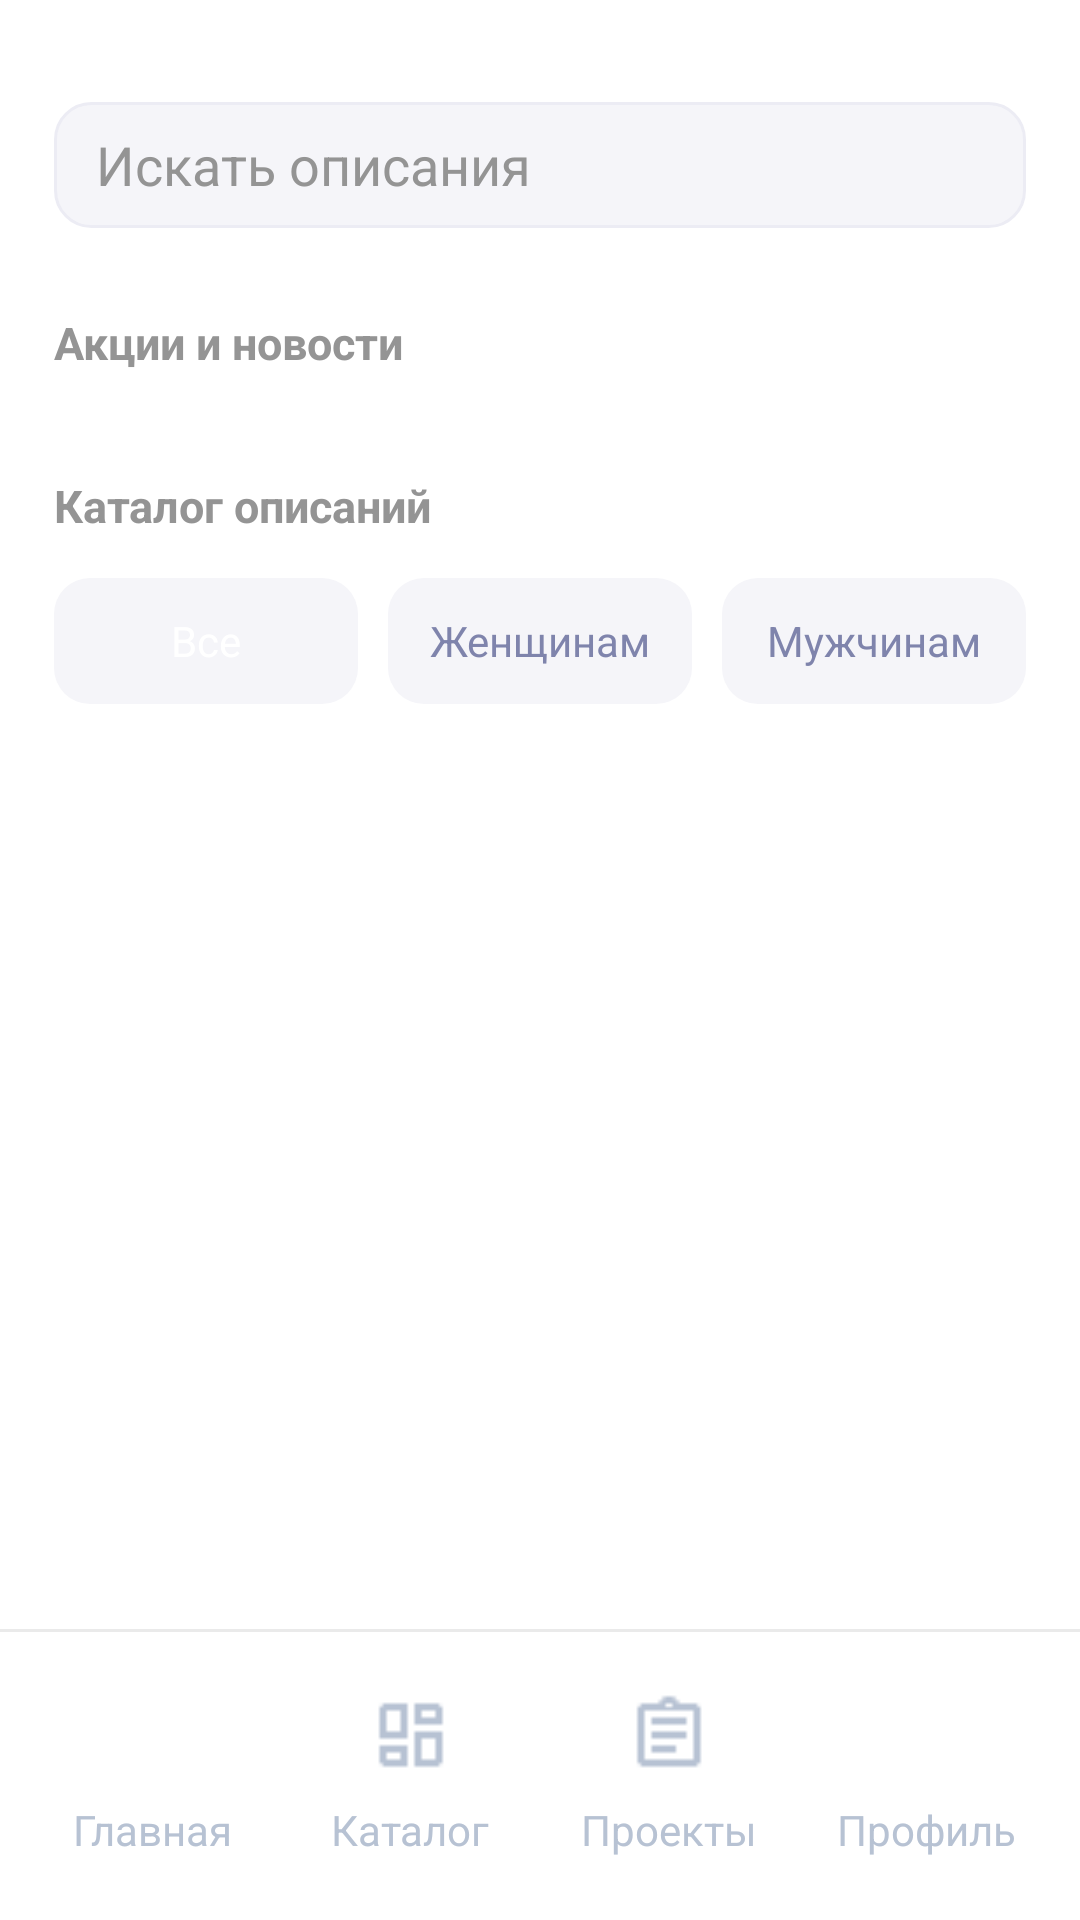

This screen was rendered from an Android layout file. Write that file and the resources it references.
<!-- AndroidManifest.xml: application theme Theme.SmartLabActivity -->
<!-- res/layout/activity_page_analise.xml -->
<?xml version="1.0" encoding="utf-8"?>
<androidx.constraintlayout.widget.ConstraintLayout xmlns:android="http://schemas.android.com/apk/res/android"
    xmlns:app="http://schemas.android.com/apk/res-auto"
    xmlns:tools="http://schemas.android.com/tools"
    android:id="@+id/activity_page_analise"
    android:layout_width="match_parent"
    android:layout_height="match_parent"
    android:background="@color/white"
    tools:context=".PageAnaliseActivity">

    <androidx.core.widget.NestedScrollView
        android:id="@+id/homeScroll"
        android:layout_width="0dp"
        android:layout_height="0dp"
        android:fillViewport="true"
        app:layout_constraintBottom_toTopOf="@id/navDivider"
        app:layout_constraintEnd_toEndOf="parent"
        app:layout_constraintStart_toStartOf="parent"
        app:layout_constraintTop_toTopOf="parent">

        <LinearLayout
            android:layout_width="match_parent"
            android:layout_height="wrap_content"
            android:orientation="vertical"
            android:paddingStart="18dp"
            android:paddingTop="34dp"
            android:paddingEnd="18dp"
            android:paddingBottom="24dp">

            <EditText
                android:id="@+id/etHomeSearch"
                android:layout_width="match_parent"
                android:layout_height="42dp"
                android:background="@drawable/catalog_search_background"
                android:hint="Искать описания"
                android:paddingStart="14dp"
                android:paddingEnd="14dp"
                android:textColor="@color/black"
                android:textColorHint="@color/gray" />

            <TextView
                android:layout_width="wrap_content"
                android:layout_height="wrap_content"
                android:layout_marginTop="28dp"
                android:text="Акции и новости"
                android:textColor="@color/gray"
                android:textSize="15sp"
                android:textStyle="bold" />

            <HorizontalScrollView
                android:layout_width="match_parent"
                android:layout_height="wrap_content"
                android:layout_marginTop="12dp"
                android:scrollbars="none">

                <LinearLayout
                    android:id="@+id/promoContainer"
                    android:layout_width="wrap_content"
                    android:layout_height="wrap_content"
                    android:orientation="horizontal" />
            </HorizontalScrollView>

            <TextView
                android:layout_width="wrap_content"
                android:layout_height="wrap_content"
                android:layout_marginTop="22dp"
                android:text="Каталог описаний"
                android:textColor="@color/gray"
                android:textSize="15sp"
                android:textStyle="bold" />

            <LinearLayout
                android:layout_width="match_parent"
                android:layout_height="wrap_content"
                android:layout_marginTop="14dp"
                android:orientation="horizontal">

                <TextView
                    android:id="@+id/chipHomeAll"
                    android:layout_width="0dp"
                    android:layout_height="42dp"
                    android:layout_weight="1"
                    android:background="@drawable/catalog_chip_background"
                    android:gravity="center"
                    android:text="Все"
                    android:textColor="@color/white"
                    android:textSize="14sp" />

                <TextView
                    android:id="@+id/chipHomeWomen"
                    android:layout_width="0dp"
                    android:layout_height="42dp"
                    android:layout_marginStart="10dp"
                    android:layout_weight="1"
                    android:background="@drawable/catalog_chip_background"
                    android:gravity="center"
                    android:text="Женщинам"
                    android:textColor="#7F84AC"
                    android:textSize="14sp" />

                <TextView
                    android:id="@+id/chipHomeMen"
                    android:layout_width="0dp"
                    android:layout_height="42dp"
                    android:layout_marginStart="10dp"
                    android:layout_weight="1"
                    android:background="@drawable/catalog_chip_background"
                    android:gravity="center"
                    android:text="Мужчинам"
                    android:textColor="#7F84AC"
                    android:textSize="14sp" />
            </LinearLayout>

            <LinearLayout
                android:id="@+id/homeProductsContainer"
                android:layout_width="match_parent"
                android:layout_height="wrap_content"
                android:orientation="vertical" />

            <TextView
                android:id="@+id/tvHomeEmpty"
                android:layout_width="match_parent"
                android:layout_height="wrap_content"
                android:layout_marginTop="20dp"
                android:gravity="center"
                android:text="Нет товаров"
                android:textColor="@color/gray"
                android:textSize="15sp"
                android:visibility="gone" />
        </LinearLayout>
    </androidx.core.widget.NestedScrollView>

    <View
        android:id="@+id/navDivider"
        android:layout_width="0dp"
        android:layout_height="1dp"
        android:background="#EAEAEA"
        app:layout_constraintBottom_toTopOf="@id/bottomNav"
        app:layout_constraintEnd_toEndOf="parent"
        app:layout_constraintStart_toStartOf="parent" />

    <include
        layout="@layout/layout_bottom_nav" />

</androidx.constraintlayout.widget.ConstraintLayout>
<!-- res/layout/layout_bottom_nav.xml (included above) -->
<?xml version="1.0" encoding="utf-8"?>
<LinearLayout xmlns:android="http://schemas.android.com/apk/res/android"
    xmlns:app="http://schemas.android.com/apk/res-auto"
    android:id="@+id/bottomNav"
    android:layout_width="0dp"
    android:layout_height="96dp"
    android:background="@color/white"
    android:gravity="center_vertical"
    android:orientation="horizontal"
    android:paddingStart="8dp"
    android:paddingTop="8dp"
    android:paddingEnd="8dp"
    android:paddingBottom="8dp"
    app:layout_constraintBottom_toBottomOf="parent"
    app:layout_constraintEnd_toEndOf="parent"
    app:layout_constraintStart_toStartOf="parent">

    <LinearLayout
        android:id="@+id/navHome"
        android:layout_width="0dp"
        android:layout_height="match_parent"
        android:layout_weight="1"
        android:clickable="true"
        android:focusable="true"
        android:gravity="center"
        android:orientation="vertical">

        <ImageView
            android:id="@+id/iconHome"
            android:layout_width="28dp"
            android:layout_height="28dp"
            android:src="@drawable/ic_main_page"
            app:tint="#B7C2D3" />

        <TextView
            android:id="@+id/textHome"
            android:layout_width="wrap_content"
            android:layout_height="wrap_content"
            android:layout_marginTop="8dp"
            android:text="Главная"
            android:textColor="#B7C2D3"
            android:textSize="14sp" />
    </LinearLayout>

    <LinearLayout
        android:id="@+id/navCatalog"
        android:layout_width="0dp"
        android:layout_height="match_parent"
        android:layout_weight="1"
        android:clickable="true"
        android:focusable="true"
        android:gravity="center"
        android:orientation="vertical">

        <ImageView
            android:id="@+id/iconCatalog"
            android:layout_width="28dp"
            android:layout_height="28dp"
            android:src="@drawable/ic_catalog_page"
            app:tint="#B7C2D3" />

        <TextView
            android:id="@+id/textCatalog"
            android:layout_width="wrap_content"
            android:layout_height="wrap_content"
            android:layout_marginTop="8dp"
            android:text="Каталог"
            android:textColor="#B7C2D3"
            android:textSize="14sp" />
    </LinearLayout>

    <LinearLayout
        android:id="@+id/navProjects"
        android:layout_width="0dp"
        android:layout_height="match_parent"
        android:layout_weight="1"
        android:clickable="true"
        android:focusable="true"
        android:gravity="center"
        android:orientation="vertical">

        <ImageView
            android:id="@+id/iconProjects"
            android:layout_width="28dp"
            android:layout_height="28dp"
            android:src="@drawable/ic_projects_page"
            app:tint="#B7C2D3" />

        <TextView
            android:id="@+id/textProjects"
            android:layout_width="wrap_content"
            android:layout_height="wrap_content"
            android:layout_marginTop="8dp"
            android:text="Проекты"
            android:textColor="#B7C2D3"
            android:textSize="14sp" />
    </LinearLayout>

    <LinearLayout
        android:id="@+id/navProfile"
        android:layout_width="0dp"
        android:layout_height="match_parent"
        android:layout_weight="1"
        android:clickable="true"
        android:focusable="true"
        android:gravity="center"
        android:orientation="vertical">

        <ImageView
            android:id="@+id/iconProfile"
            android:layout_width="28dp"
            android:layout_height="28dp"
            android:src="@drawable/ic_profile_page"
            app:tint="#B7C2D3" />

        <TextView
            android:id="@+id/textProfile"
            android:layout_width="wrap_content"
            android:layout_height="wrap_content"
            android:layout_marginTop="8dp"
            android:text="Профиль"
            android:textColor="#B7C2D3"
            android:textSize="14sp" />
    </LinearLayout>
</LinearLayout>
<!-- resources referenced by this layout -->
<resources>
  <color name="black">#FF000000</color>
  <color name="gray">#949494</color>
  <color name="white">#FFFFFFFF</color>
  <!-- drawable catalog_chip_background (drawable) -->
  <?xml version="1.0" encoding="utf-8"?>
  <selector xmlns:android="http://schemas.android.com/apk/res/android">
      <item android:state_selected="true">
          <shape android:shape="rectangle">
              <solid android:color="@color/blue_main" />
              <corners android:radius="12dp" />
          </shape>
      </item>
      <item>
          <shape android:shape="rectangle">
              <solid android:color="#F5F5F9" />
              <corners android:radius="12dp" />
          </shape>
      </item>
  </selector>
  <!-- drawable catalog_search_background (drawable) -->
  <?xml version="1.0" encoding="utf-8"?>
  <shape xmlns:android="http://schemas.android.com/apk/res/android"
      android:shape="rectangle">
      <solid android:color="#F5F5F9" />
      <corners android:radius="12dp" />
      <stroke
          android:width="1dp"
          android:color="#ECECF4" />
  </shape>
  <!-- drawable ic_catalog_page: png bitmap (drawable, 325 bytes) -->
  <!-- drawable ic_projects_page: png bitmap (drawable, 354 bytes) -->
  <style name="Theme.SmartLabActivity" parent="Base.Theme.SmartLabActivity" />
  <color name="blue_main">#2556F3</color>
  <style name="Base.Theme.SmartLabActivity" parent="Theme.Material3.DayNight.NoActionBar">
          
          
      </style>
</resources>
